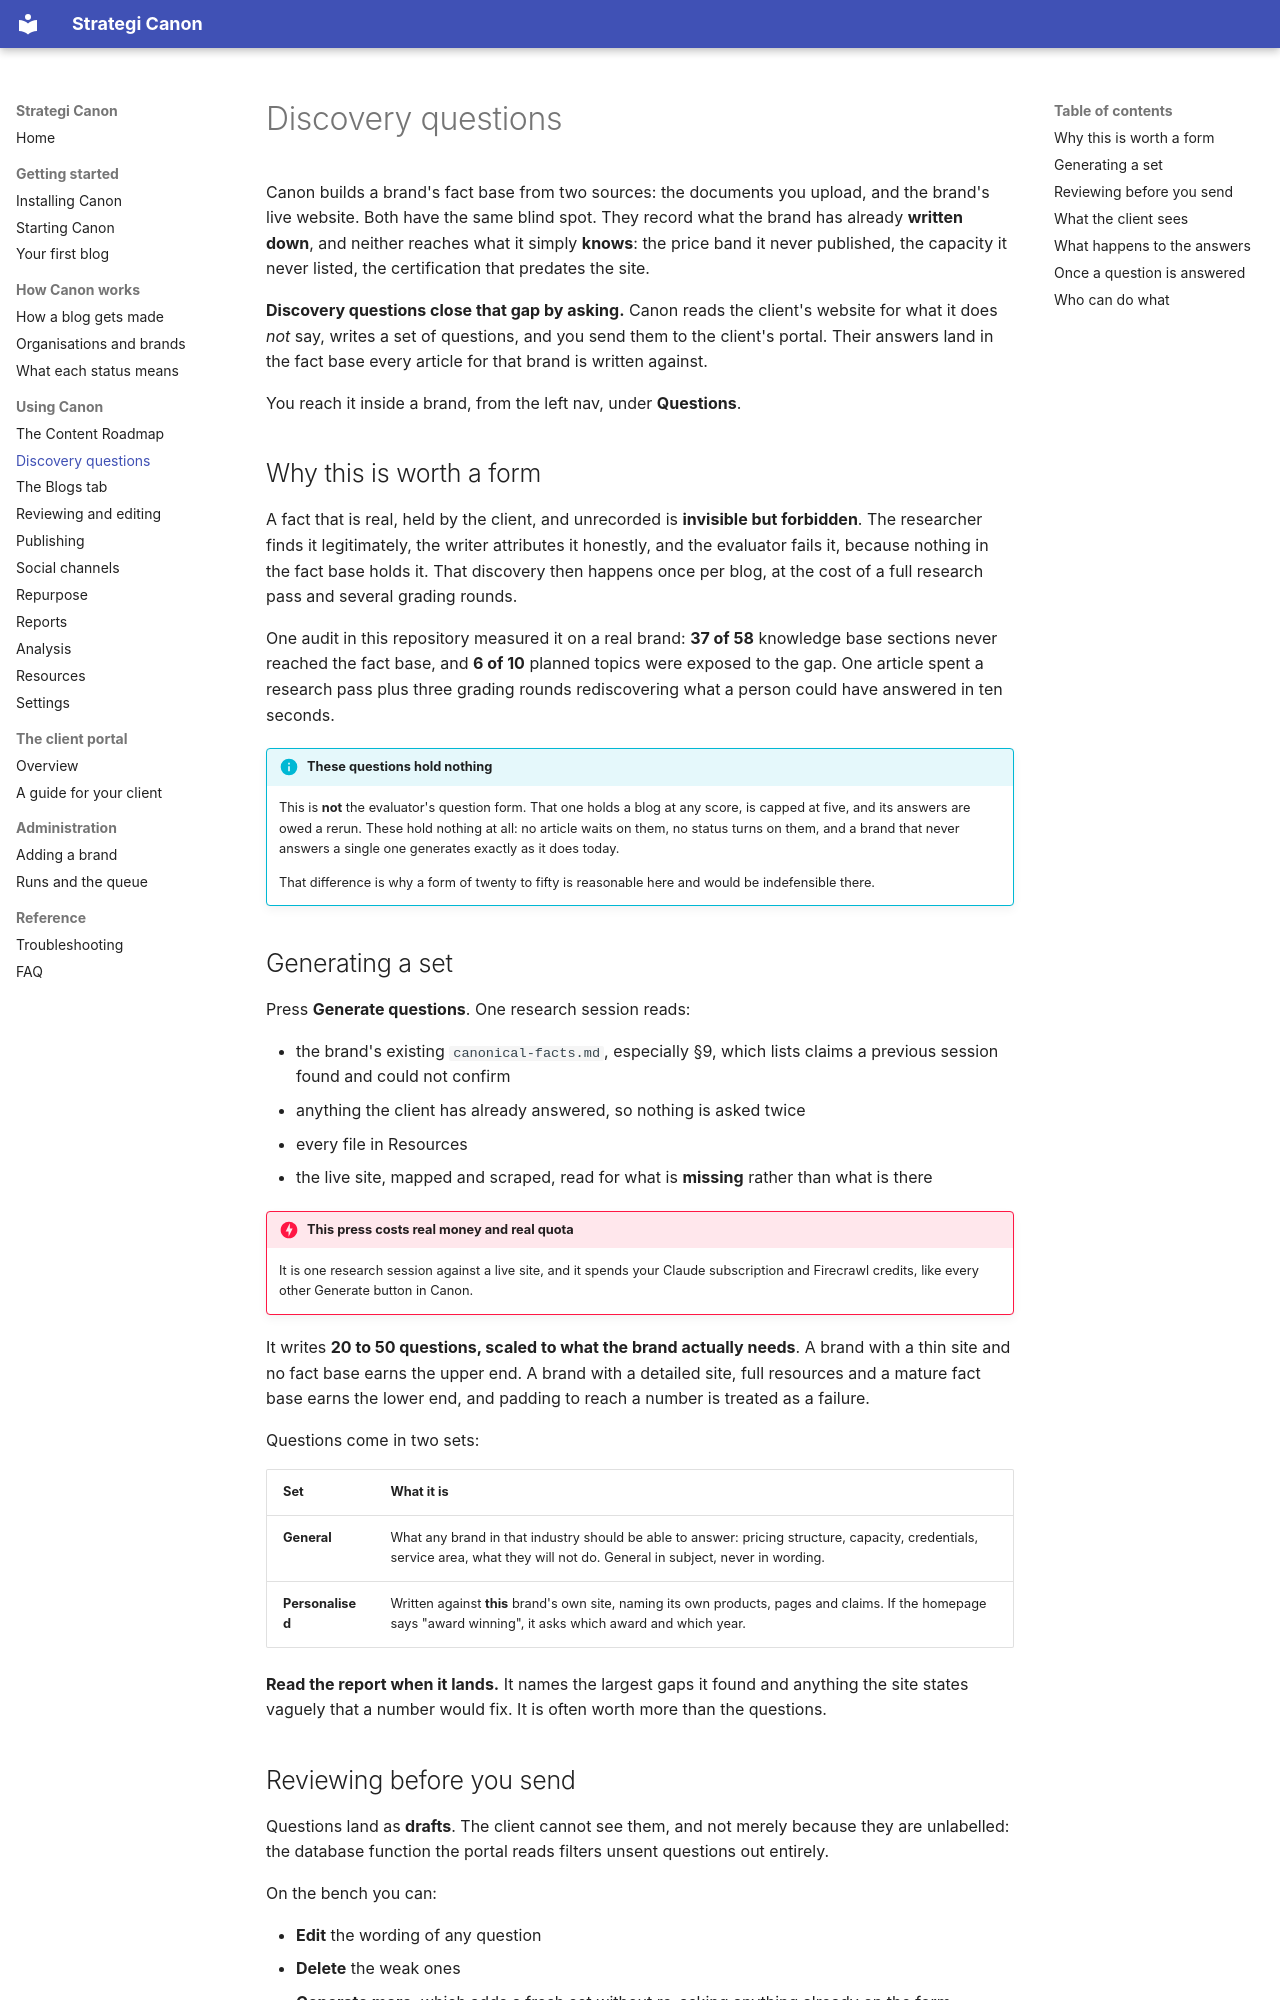

repository: Strategi-GEO/Canon · page: guide/questions/index.html · generator: mkdocs

# Discovery questions

Canon builds a brand's fact base from two sources: the documents you upload, and the brand's live website. Both have the same blind spot. They record what the brand has already **written down**, and neither reaches what it simply **knows**: the price band it never published, the capacity it never listed, the certification that predates the site.

**Discovery questions close that gap by asking.** Canon reads the client's website for what it does *not* say, writes a set of questions, and you send them to the client's portal. Their answers land in the fact base every article for that brand is written against.

You reach it inside a brand, from the left nav, under **Questions**.

## Why this is worth a form

A fact that is real, held by the client, and unrecorded is **invisible but forbidden**. The researcher finds it legitimately, the writer attributes it honestly, and the evaluator fails it, because nothing in the fact base holds it. That discovery then happens once per blog, at the cost of a full research pass and several grading rounds.

One audit in this repository measured it on a real brand: **37 of 58** knowledge base sections never reached the fact base, and **6 of 10** planned topics were exposed to the gap. One article spent a research pass plus three grading rounds rediscovering what a person could have answered in ten seconds.

!!! info "These questions hold nothing"
    This is **not** the evaluator's question form. That one holds a blog at any score, is capped at five, and its answers are owed a rerun. These hold nothing at all: no article waits on them, no status turns on them, and a brand that never answers a single one generates exactly as it does today.

    That difference is why a form of twenty to fifty is reasonable here and would be indefensible there.

## Generating a set

Press **Generate questions**. One research session reads:

- the brand's existing `canonical-facts.md`, especially §9, which lists claims a previous session found and could not confirm
- anything the client has already answered, so nothing is asked twice
- every file in Resources
- the live site, mapped and scraped, read for what is **missing** rather than what is there

!!! danger "This press costs real money and real quota"
    It is one research session against a live site, and it spends your Claude subscription and Firecrawl credits, like every other Generate button in Canon.

It writes **20 to 50 questions, scaled to what the brand actually needs**. A brand with a thin site and no fact base earns the upper end. A brand with a detailed site, full resources and a mature fact base earns the lower end, and padding to reach a number is treated as a failure.

Questions come in two sets:

| Set | What it is |
| --- | --- |
| **General** | What any brand in that industry should be able to answer: pricing structure, capacity, credentials, service area, what they will not do. General in subject, never in wording. |
| **Personalised** | Written against **this** brand's own site, naming its own products, pages and claims. If the homepage says "award winning", it asks which award and which year. |

**Read the report when it lands.** It names the largest gaps it found and anything the site states vaguely that a number would fix. It is often worth more than the questions.
